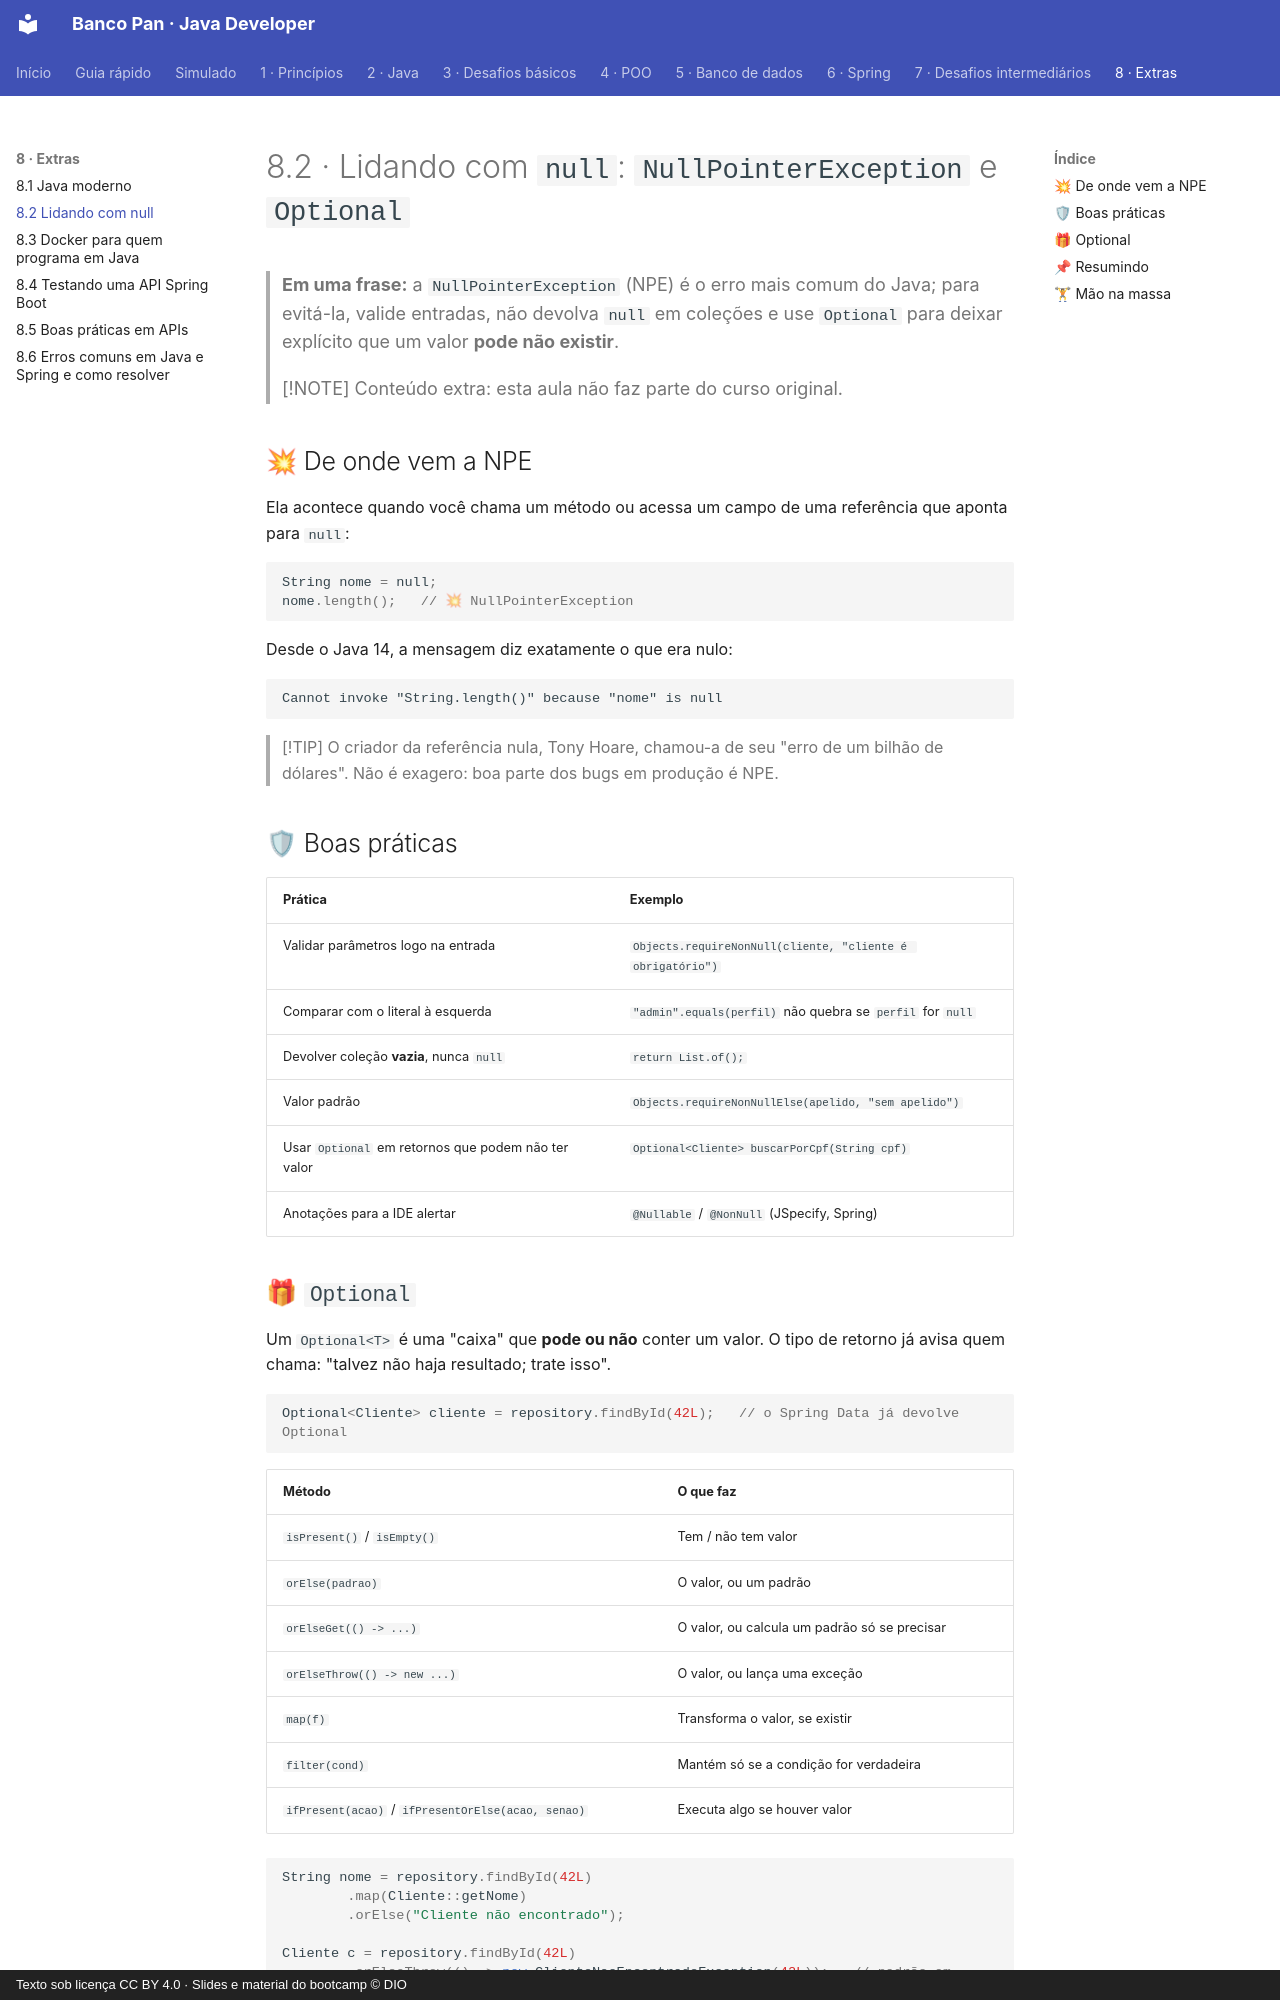

repository: Joshpcbrrj/Dio-Banco_Pan-Java_developer · page: 08-extras/02-optional-e-null/index.html · generator: mkdocs · copyright: Texto sob licença CC BY 4.0 · Slides e material do bootcamp © DIO

# 8.2 · Lidando com `null`: `NullPointerException` e `Optional`

> **Em uma frase:** a `NullPointerException` (NPE) é o erro mais comum do Java; para evitá-la, valide entradas, não devolva `null` em coleções e use `Optional` para deixar explícito que um valor **pode não existir**.

> [!NOTE]
> Conteúdo extra: esta aula não faz parte do curso original.

## 💥 De onde vem a NPE

Ela acontece quando você chama um método ou acessa um campo de uma referência que aponta para `null`:

```java
String nome = null;
nome.length();   // 💥 NullPointerException
```

Desde o Java 14, a mensagem diz exatamente o que era nulo:

```text
Cannot invoke "String.length()" because "nome" is null
```

> [!TIP]
> O criador da referência nula, Tony Hoare, chamou-a de seu "erro de um bilhão de dólares". Não é exagero: boa parte dos bugs em produção é NPE.

## 🛡 Boas práticas

| Prática | Exemplo |
| --- | --- |
| Validar parâmetros logo na entrada | `Objects.requireNonNull(cliente, "cliente é obrigatório")` |
| Comparar com o literal à esquerda | `"admin".equals(perfil)` não quebra se `perfil` for `null` |
| Devolver coleção **vazia**, nunca `null` | `return List.of();` |
| Valor padrão | `Objects.requireNonNullElse(apelido, "sem apelido")` |
| Usar `Optional` em retornos que podem não ter valor | `Optional<Cliente> buscarPorCpf(String cpf)` |
| Anotações para a IDE alertar | `@Nullable` / `@NonNull` (JSpecify, Spring) |
